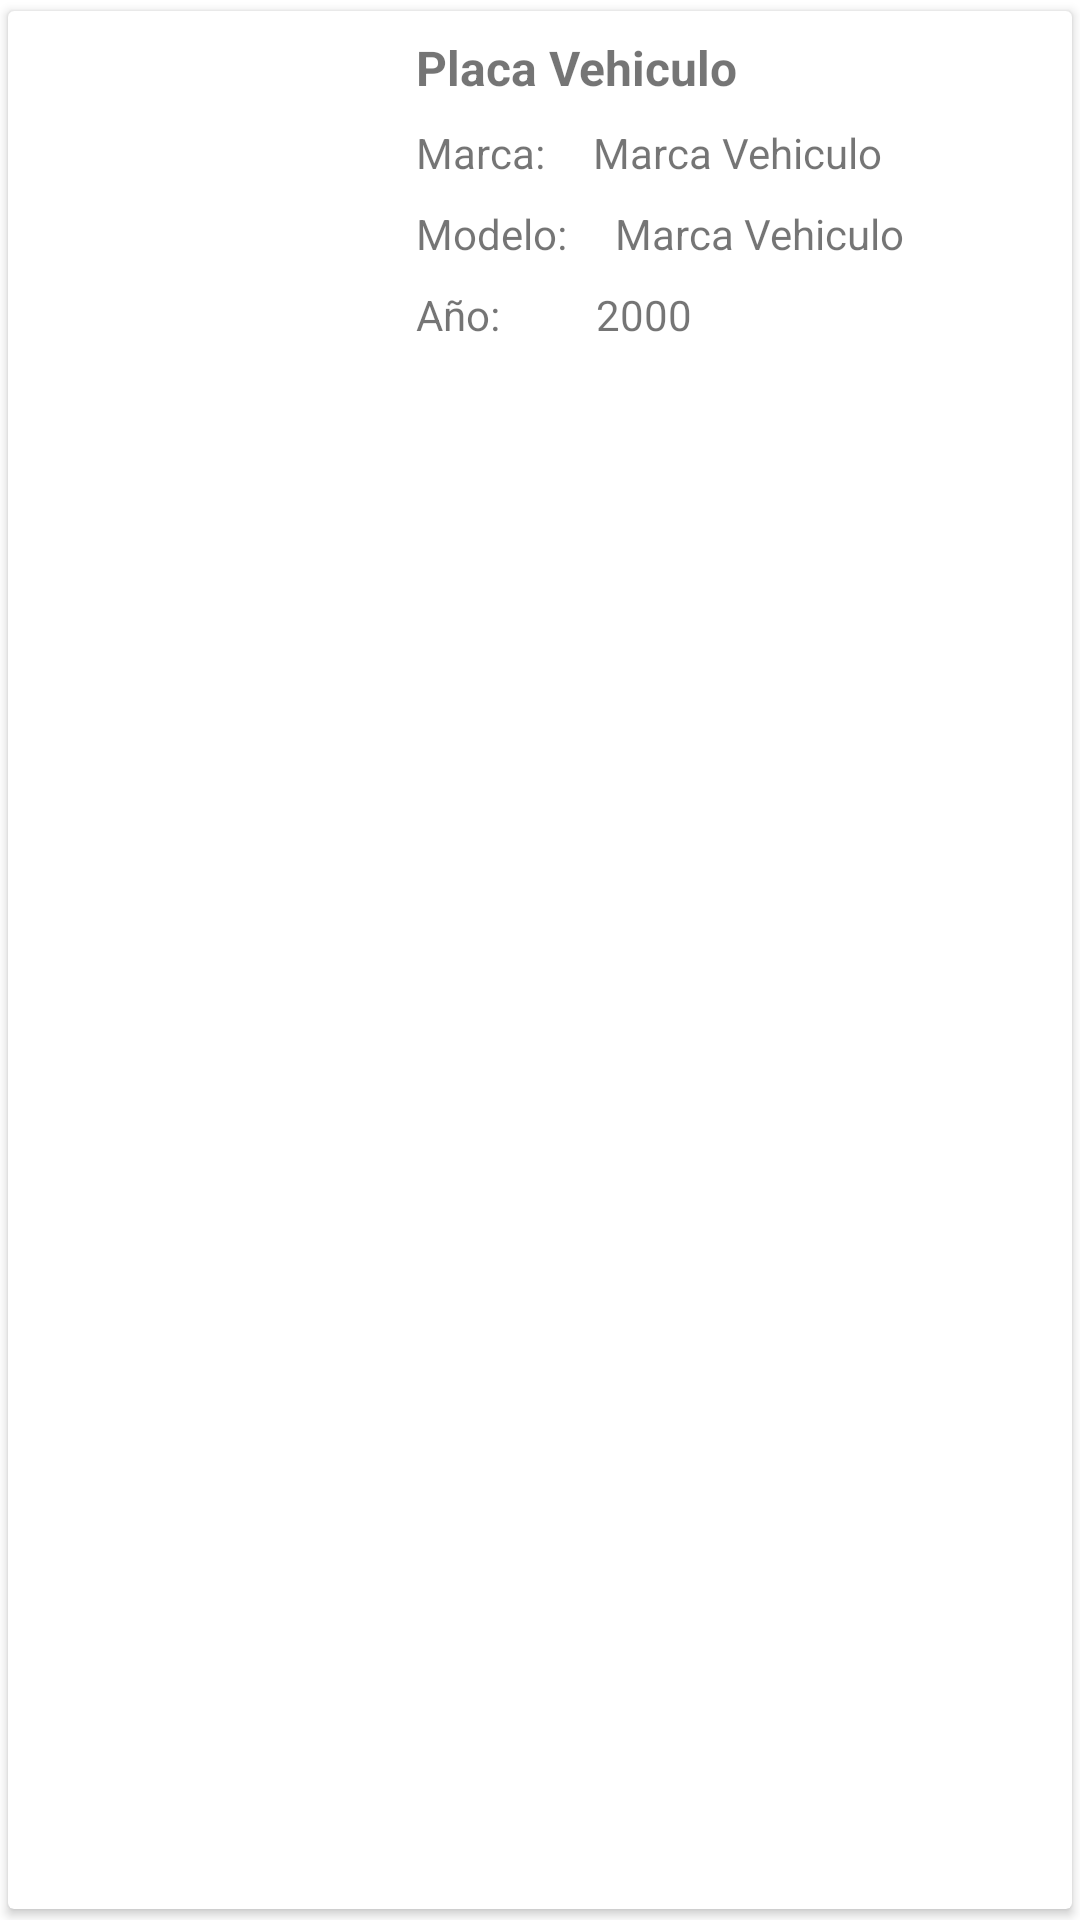

The Android layout XML behind this screen, and the referenced resources:
<!-- AndroidManifest.xml: application theme Theme.Goon -->
<!-- res/layout/fila_veh.xml -->
<?xml version="1.0" encoding="utf-8"?>
<LinearLayout xmlns:android="http://schemas.android.com/apk/res/android"
    xmlns:app="http://schemas.android.com/apk/res-auto"
    xmlns:tools="http://schemas.android.com/tools"
    android:id="@+id/fila_veh"
    android:orientation="vertical"
    android:layout_width="match_parent"
    android:layout_height="150dp">
    <androidx.cardview.widget.CardView
        android:layout_width="match_parent"
        android:layout_height="match_parent"
        app:cardUseCompatPadding="true">

        <androidx.constraintlayout.widget.ConstraintLayout
            android:layout_width="match_parent"
            android:layout_height="match_parent">


            <TextView
                android:id="@+id/filaModelo"
                android:layout_width="wrap_content"
                android:layout_height="wrap_content"
                android:layout_marginStart="16dp"
                android:layout_marginTop="8dp"
                android:text="Marca Vehiculo"
                app:layout_constraintStart_toEndOf="@+id/textView2"
                app:layout_constraintTop_toBottomOf="@+id/filaMarca" />

            <ImageView
                android:id="@+id/filaImagen"
                android:layout_width="120dp"
                android:layout_height="120dp"
                android:layout_marginStart="8dp"
                android:layout_marginTop="8dp"
                app:layout_constraintStart_toStartOf="parent"
                app:layout_constraintTop_toTopOf="parent"
                app:srcCompat="@drawable/vehiculo" />

            <TextView
                android:id="@+id/filaPlaca"
                android:layout_width="wrap_content"
                android:layout_height="wrap_content"
                android:layout_marginStart="8dp"
                android:layout_marginTop="8dp"
                android:text="Placa Vehiculo"
                android:textSize="16sp"
                android:textStyle="bold"
                app:layout_constraintStart_toEndOf="@+id/filaImagen"
                app:layout_constraintTop_toTopOf="parent" />

            <TextView
                android:id="@+id/textView6"
                android:layout_width="wrap_content"
                android:layout_height="wrap_content"
                android:layout_marginStart="8dp"
                android:layout_marginTop="8dp"
                android:text="Marca:"
                app:layout_constraintStart_toEndOf="@+id/filaImagen"
                app:layout_constraintTop_toBottomOf="@+id/filaPlaca" />

            <TextView
                android:id="@+id/textView2"
                android:layout_width="wrap_content"
                android:layout_height="wrap_content"
                android:layout_marginStart="8dp"
                android:layout_marginTop="8dp"
                android:text="Modelo:"
                app:layout_constraintStart_toEndOf="@+id/filaImagen"
                app:layout_constraintTop_toBottomOf="@+id/textView6" />

            <TextView
                android:id="@+id/filaMarca"
                android:layout_width="wrap_content"
                android:layout_height="wrap_content"
                android:layout_marginStart="16dp"
                android:layout_marginTop="8dp"
                android:text="Marca Vehiculo"
                app:layout_constraintStart_toEndOf="@+id/textView6"
                app:layout_constraintTop_toBottomOf="@+id/filaPlaca" />

            <TextView
                android:id="@+id/textView8"
                android:layout_width="wrap_content"
                android:layout_height="wrap_content"
                android:layout_marginStart="8dp"
                android:layout_marginTop="8dp"
                android:text="Año:"
                app:layout_constraintStart_toEndOf="@+id/filaImagen"
                app:layout_constraintTop_toBottomOf="@+id/textView2" />

            <TextView
                android:id="@+id/filaAnio"
                android:layout_width="wrap_content"
                android:layout_height="wrap_content"
                android:layout_marginStart="32dp"
                android:layout_marginTop="8dp"
                android:text="2000"
                app:layout_constraintStart_toEndOf="@+id/textView8"
                app:layout_constraintTop_toBottomOf="@+id/filaModelo" />

        </androidx.constraintlayout.widget.ConstraintLayout>
    </androidx.cardview.widget.CardView>
</LinearLayout>
<!-- resources referenced by this layout -->
<resources>
  <style name="Theme.Goon" parent="Theme.MaterialComponents.DayNight.DarkActionBar">
          
          <item name="colorPrimary">@color/goon_primary</item>
          <item name="colorPrimaryVariant">@color/goon_secundary</item>
          <item name="colorOnPrimary">@color/white</item>
          
          <item name="colorSecondary">@color/teal_200</item>
          <item name="colorSecondaryVariant">@color/teal_700</item>
          <item name="colorOnSecondary">@color/black</item>
          
          <item name="android:statusBarColor">?attr/colorPrimaryVariant</item>
          
      </style>
  <color name="goon_primary">#6A23EA</color>
  <color name="goon_secundary">#9D73E8</color>
  <color name="white">#FFFFFFFF</color>
  <color name="teal_200">#FF03DAC5</color>
  <color name="teal_700">#FF018786</color>
  <color name="black">#FF000000</color>
</resources>
